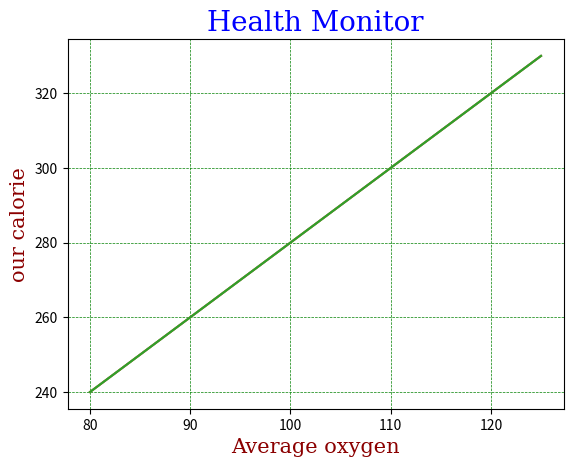

The matplotlib source for this figure:
# adding th grid lines to a plot via "grid()"
import matplotlib.pyplot as plt
import numpy as np

x=np.array([80,85,90,95,100,105,110,115,120,125])
y=np.array([240,250,260,270,280,290,300,310,320,330])

font1={'family':'serif', 'color':'blue', 'size':20}
font2={'family':'serif', 'color':'darkred','size':15}

plt.title("Health Monitor", fontdict=font1)
plt.xlabel("Average oxygen", fontdict=font2)
plt.ylabel("our calorie", fontdict=font2)
plt.plot(x,y)
plt.grid()
plt.show()

# Now we will specify which grid lines to display via x axis or y axis. (legal values are y and y and both default value is both)
import matplotlib.pyplot as plt
import numpy as np

x=np.array([80,85,90,95,100,105,110,115,120,125])
y=np.array([240,250,260,270,280,290,300,310,320,330])

font1={'family':'serif', 'color':'blue', 'size':20}
font2={'family':'serif', 'color':'darkred','size':15}

plt.title("Health Monitor", fontdict=font1)
plt.xlabel("Average oxygen", fontdict=font2)
plt.ylabel("our calorie", fontdict=font2)
plt.plot(x,y)
plt.grid(axis='y')
plt.show()

# setting up the line properties for the grid
import matplotlib.pyplot as plt
import numpy as np

x=np.array([80,85,90,95,100,105,110,115,120,125])
y=np.array([240,250,260,270,280,290,300,310,320,330])

font1={'family':'serif', 'color':'blue', 'size':20}
font2={'family':'serif', 'color':'darkred','size':15}

plt.title("Health Monitor", fontdict=font1)
plt.xlabel("Average oxygen", fontdict=font2)
plt.ylabel("our calorie", fontdict=font2)
plt.plot(x,y)
plt.grid(color='green', ls='--', lw=0.5)
plt.show()